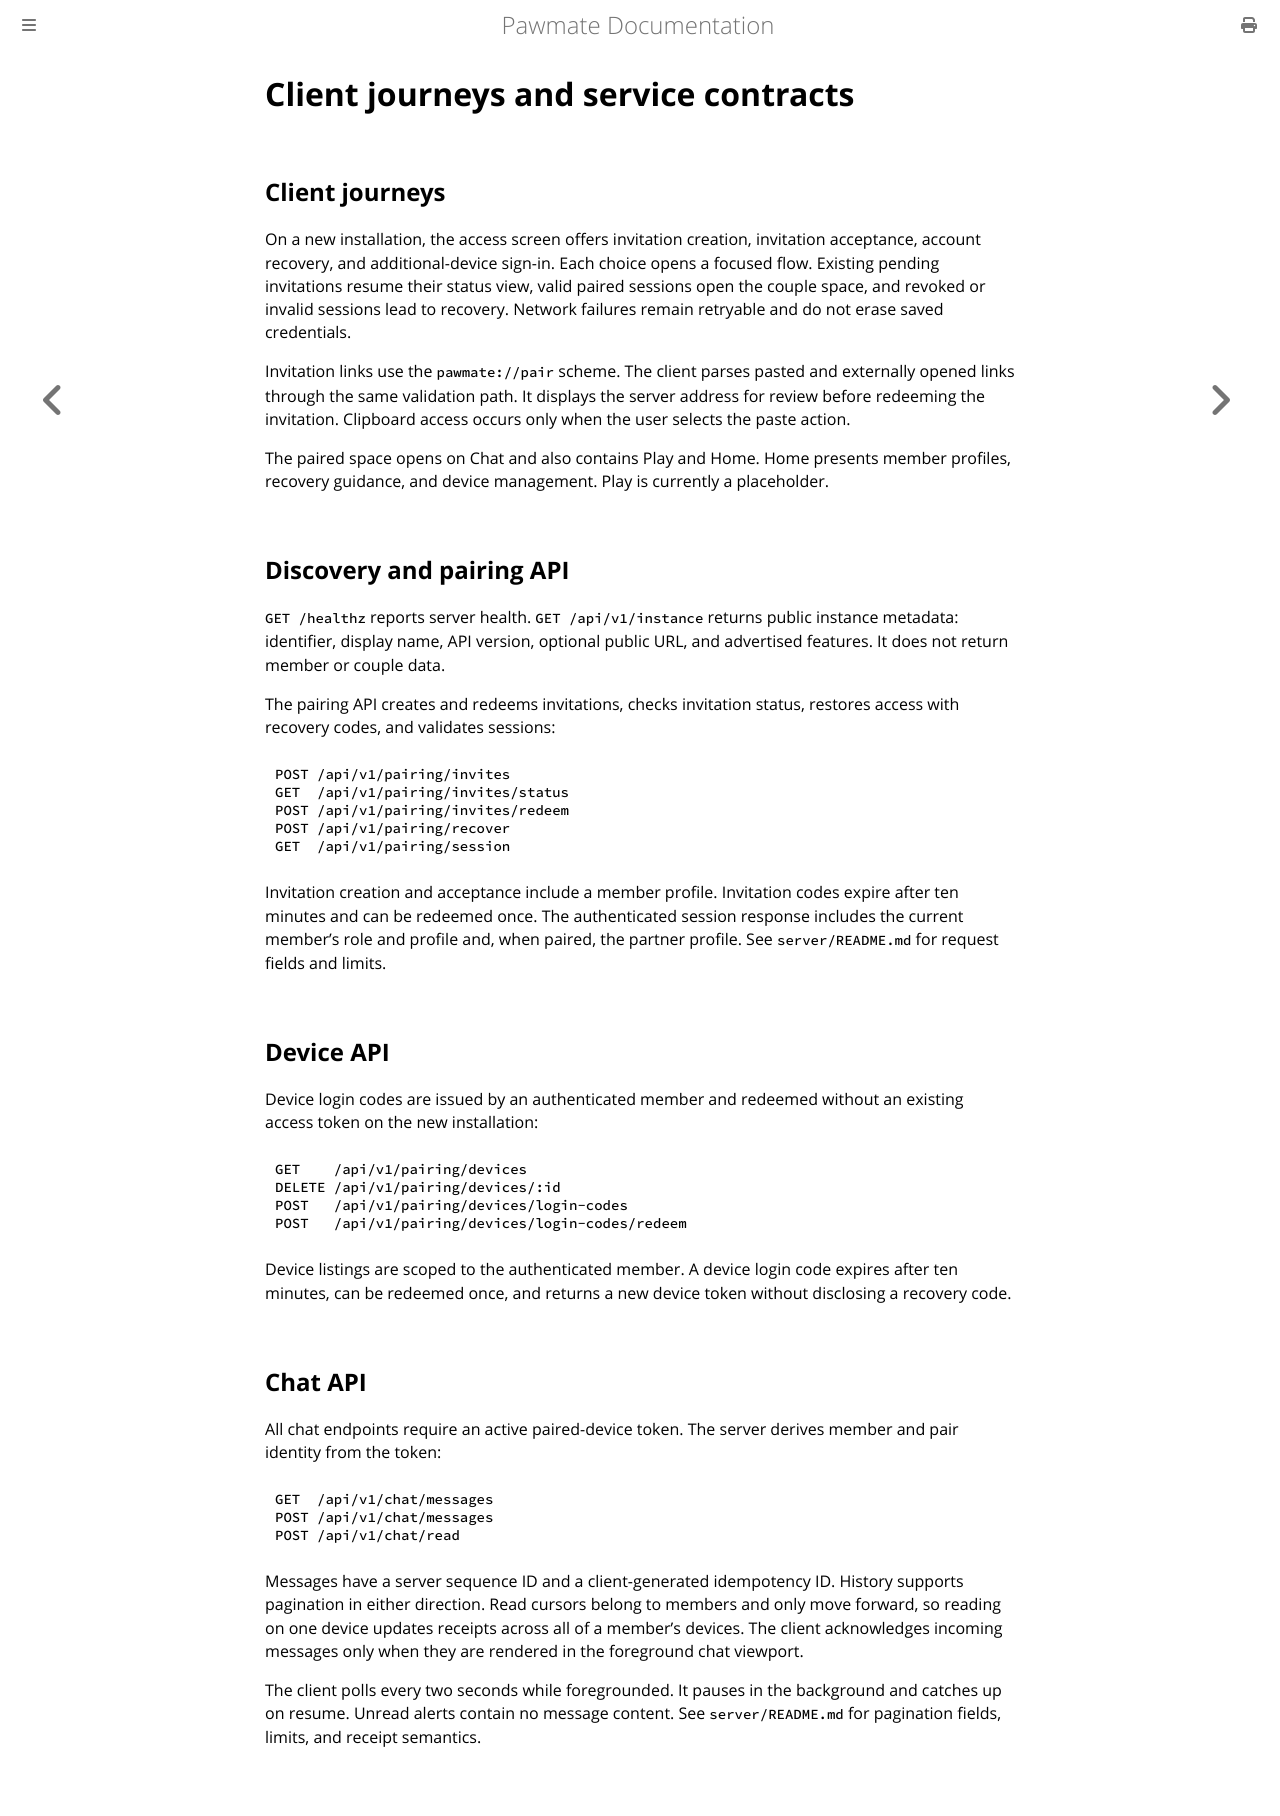

repository: pawmate-dev/pawmate · page: reference/client-and-api.html · generator: mdbook

# Client journeys and service contracts

## Client journeys

On a new installation, the access screen offers invitation creation,
invitation acceptance, account recovery, and additional-device sign-in. Each
choice opens a focused flow. Existing pending invitations resume their status
view, valid paired sessions open the couple space, and revoked or invalid
sessions lead to recovery. Network failures remain retryable and do not erase
saved credentials.

Invitation links use the `pawmate://pair` scheme. The client parses pasted and
externally opened links through the same validation path. It displays the server
address for review before redeeming the invitation. Clipboard access occurs only
when the user selects the paste action.

The paired space opens on Chat and also contains Play and Home. Home presents
member profiles, recovery guidance, and device management. Play is currently a
placeholder.

## Discovery and pairing API

`GET /healthz` reports server health. `GET /api/v1/instance` returns public
instance metadata: identifier, display name, API version, optional public URL,
and advertised features. It does not return member or couple data.

The pairing API creates and redeems invitations, checks invitation status,
restores access with recovery codes, and validates sessions:

```text
POST /api/v1/pairing/invites
GET  /api/v1/pairing/invites/status
POST /api/v1/pairing/invites/redeem
POST /api/v1/pairing/recover
GET  /api/v1/pairing/session
```

Invitation creation and acceptance include a member profile. Invitation codes
expire after ten minutes and can be redeemed once. The authenticated session
response includes the current member's role and profile and, when paired, the
partner profile. See `server/README.md` for request fields and limits.

## Device API

Device login codes are issued by an authenticated member and redeemed without an
existing access token on the new installation:

```text
GET    /api/v1/pairing/devices
DELETE /api/v1/pairing/devices/:id
POST   /api/v1/pairing/devices/login-codes
POST   /api/v1/pairing/devices/login-codes/redeem
```

Device listings are scoped to the authenticated member. A device login code
expires after ten minutes, can be redeemed once, and returns a new device token
without disclosing a recovery code.

## Chat API

All chat endpoints require an active paired-device token. The server derives
member and pair identity from the token:

```text
GET  /api/v1/chat/messages
POST /api/v1/chat/messages
POST /api/v1/chat/read
```

Messages have a server sequence ID and a client-generated idempotency ID.
History supports pagination in either direction. Read cursors belong to members
and only move forward, so reading on one device updates receipts across all of a
member's devices. The client acknowledges incoming messages only when they are
rendered in the foreground chat viewport.

The client polls every two seconds while foregrounded. It pauses in the
background and catches up on resume. Unread alerts contain no message content.
See `server/README.md` for pagination fields, limits, and receipt semantics.
